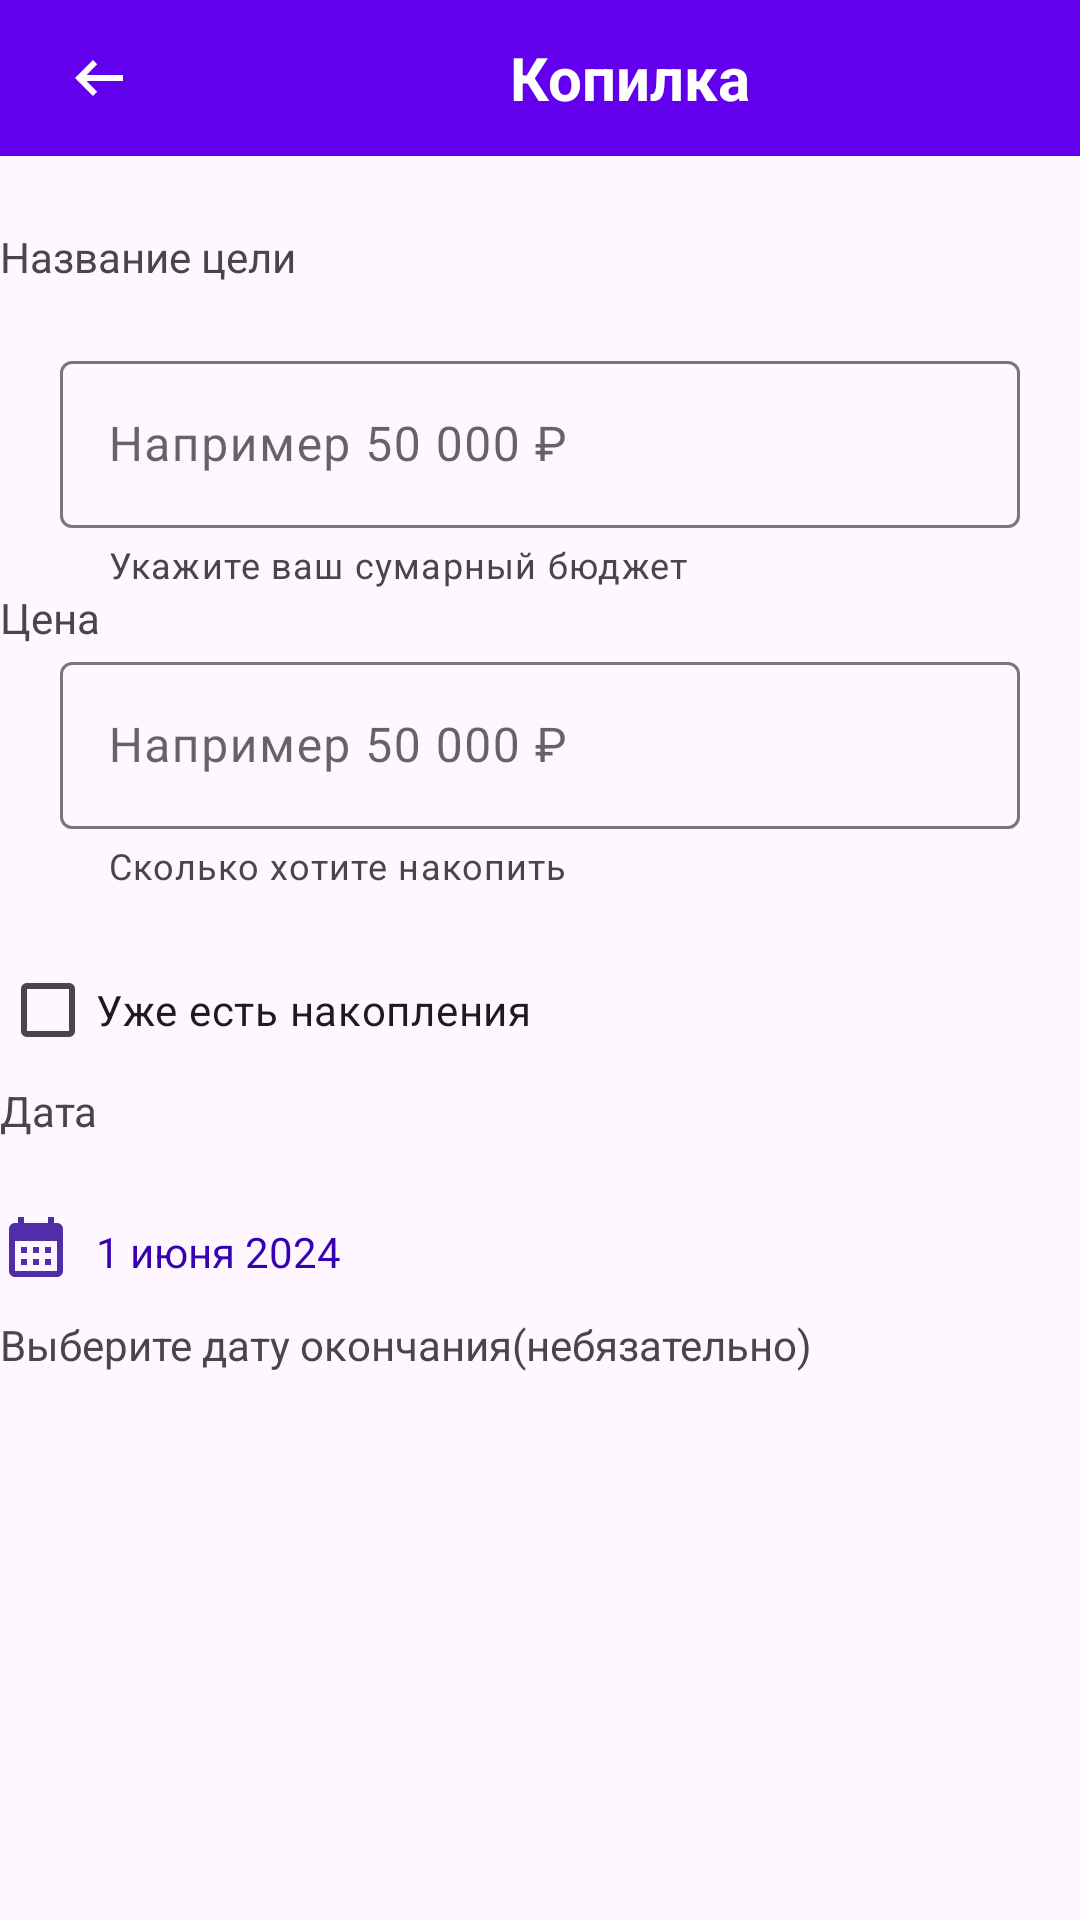

Reconstruct the res/layout file that produces this screen, plus the resources it refers to.
<!-- AndroidManifest.xml: application theme Theme.PiggyBank3 -->
<!-- res/layout/fragment_second.xml -->
<?xml version="1.0" encoding="utf-8"?>
<androidx.constraintlayout.widget.ConstraintLayout xmlns:android="http://schemas.android.com/apk/res/android"
    xmlns:tools="http://schemas.android.com/tools"
    android:layout_width="match_parent"
    android:layout_height="match_parent"
    xmlns:app="http://schemas.android.com/apk/res-auto"
    tools:context=".fragmentSecond.secondFragment">

    <com.google.android.material.appbar.AppBarLayout
        android:id="@+id/appBarLayout"
        android:layout_width="match_parent"
        android:layout_height="wrap_content"
        android:background="@color/design_default_color_primary"
        app:layout_constraintStart_toStartOf="parent"
        app:layout_constraintTop_toTopOf="parent">

        <LinearLayout
            android:id="@+id/layout"
            android:layout_width="match_parent"
            android:layout_height="match_parent"
            android:gravity="center_vertical"
            android:orientation="horizontal">

            <ImageButton
                android:id="@+id/buttonBack"
                android:layout_width="66dp"
                android:layout_height="52dp"
                android:background="?attr/selectableItemBackgroundBorderless"
                android:src="@drawable/left" />

            <TextView
                android:id="@+id/bookingText"
                android:layout_width="288dp"
                android:layout_height="wrap_content"
                android:layout_gravity="center"
                android:gravity="center"
                android:text="@string/piggyBank"
                android:textColor="@color/white"
                android:textSize="20sp"
                android:textStyle="bold" />

            <ImageButton
                android:id="@+id/buttonList"
                android:layout_width="66dp"
                android:layout_height="52dp"
                android:background="?attr/selectableItemBackgroundBorderless"
                android:src="@drawable/round_check_24"
                />
        </LinearLayout>


    </com.google.android.material.appbar.AppBarLayout>

    <TextView
        android:id="@+id/NameOfTheGoal"
        android:layout_width="wrap_content"
        android:layout_height="wrap_content"
        android:layout_marginTop="24dp"
        android:text="@string/NameOfTheGoal"
        app:layout_constraintTop_toBottomOf="@+id/appBarLayout"
        tools:ignore="MissingConstraints"
        tools:layout_editor_absoluteX="20dp" />

    <com.google.android.material.textfield.TextInputLayout
        android:id="@+id/Container"
        style="@style/Theme.MaterialComponents.DayNight.NoActionBar.Bridge"
        android:layout_width="0dp"
        android:layout_height="wrap_content"
        android:layout_marginHorizontal="20dp"
        android:layout_marginTop="20dp"
        app:helperText="Укажите ваш сумарный бюджет"
        app:layout_constraintEnd_toEndOf="parent"
        app:layout_constraintStart_toStartOf="parent"
        app:layout_constraintTop_toBottomOf="@id/NameOfTheGoal"
        >

        <EditText
            android:id="@+id/Text"
            android:layout_width="match_parent"
            android:layout_height="wrap_content"
            android:hint="Например 50 000 ₽"
            android:inputType="text"
            android:lines="1"
            tools:ignore="MissingClass" />
    </com.google.android.material.textfield.TextInputLayout>

    <TextView
        android:id="@+id/NameSum"
        android:layout_width="wrap_content"
        android:layout_height="wrap_content"
        android:text="@string/Sum"
        app:layout_constraintTop_toBottomOf="@+id/Container"
        tools:ignore="MissingConstraints"
        tools:layout_editor_absoluteX="20dp" />

    <com.google.android.material.textfield.TextInputLayout
        android:id="@+id/SumContainer"
        style="@style/Theme.MaterialComponents.DayNight.NoActionBar.Bridge"
        android:layout_width="0dp"
        android:layout_height="wrap_content"
        android:layout_marginHorizontal="20dp"
        app:helperText="Сколько хотите накопить"
        app:layout_constraintEnd_toEndOf="parent"
        app:layout_constraintStart_toStartOf="parent"
        app:layout_constraintTop_toBottomOf="@+id/NameSum">

        <EditText
            android:id="@+id/Text2"
            android:layout_width="match_parent"
            android:layout_height="wrap_content"
            android:hint="Например 50 000 ₽"
            android:inputType="numberPassword"
            android:lines="1"
            tools:ignore="MissingClass" />
    </com.google.android.material.textfield.TextInputLayout>

    <CheckBox
        android:checked="false"
        android:id="@+id/my_checkbox"
        android:layout_width="wrap_content"
        android:layout_height="wrap_content"
        android:layout_marginTop="16dp"
        android:text="Уже есть накопления"
        app:layout_constraintTop_toBottomOf="@+id/SumContainer"
        tools:layout_editor_absoluteX="20dp"
        tools:ignore="MissingConstraints" />

    <TextView
        android:id="@+id/NameSum2"
        android:layout_width="wrap_content"
        android:layout_height="wrap_content"
        android:layout_marginTop="8dp"
        android:visibility="gone"
        android:text="Сумма накоплений"
        app:layout_constraintTop_toBottomOf="@+id/my_checkbox"
        tools:ignore="MissingConstraints"
        tools:layout_editor_absoluteX="20dp" />

    <com.google.android.material.textfield.TextInputLayout
        android:visibility="gone"
        android:id="@+id/SumContainer2"
        style="@style/Theme.MaterialComponents.DayNight.NoActionBar.Bridge"
        android:layout_width="0dp"
        android:layout_height="wrap_content"
        android:layout_marginHorizontal="20dp"
        app:helperText="Сколько уже накопили"
        app:layout_constraintEnd_toEndOf="parent"
        app:layout_constraintHorizontal_bias="0.6"
        app:layout_constraintStart_toStartOf="parent"
        app:layout_constraintTop_toBottomOf="@+id/NameSum2">

        <com.google.android.material.textfield.TextInputEditText
            android:id="@+id/Text22"
            android:layout_width="match_parent"
            android:layout_height="wrap_content"
            android:hint="Например 50 000 ₽"
            android:inputType="numberPassword"
            android:lines="1"
            tools:ignore="MissingClass" />
    </com.google.android.material.textfield.TextInputLayout>


    <TextView
        android:id="@+id/NameSum3"
        android:layout_width="wrap_content"
        android:layout_height="wrap_content"
        android:text="Дата"
        app:layout_constraintTop_toBottomOf="@+id/SumContainer2"
        tools:ignore="MissingConstraints"
        tools:layout_editor_absoluteX="32dp" />

    <ImageView
        android:id="@+id/imageView"
        android:layout_width="wrap_content"
        android:layout_height="wrap_content"
        android:layout_marginTop="24dp"
        android:src="@drawable/baseline_calendar_month_24"
        app:layout_constraintTop_toBottomOf="@+id/NameSum3"
        tools:ignore="MissingConstraints"
        tools:layout_editor_absoluteX="20dp" />

    <TextView
        android:id="@+id/textView2"
        android:layout_width="wrap_content"
        android:layout_height="wrap_content"
        android:layout_marginStart="8dp"
        android:layout_marginTop="28dp"
        android:text="1 июня 2024"
        android:textColor="@color/purple_700"
        app:layout_constraintStart_toEndOf="@+id/imageView"
        app:layout_constraintTop_toBottomOf="@+id/NameSum3"
        tools:ignore="MissingConstraints" />

    <TextView
        android:id="@+id/NameSum4"
        android:layout_width="wrap_content"
        android:layout_height="wrap_content"
        android:layout_marginTop="12dp"
        android:text="Выберите дату окончания(небязательно)"
        app:layout_constraintTop_toBottomOf="@+id/textView2"
        tools:ignore="MissingConstraints"
        tools:layout_editor_absoluteX="16dp" />

</androidx.constraintlayout.widget.ConstraintLayout>
<!-- resources referenced by this layout -->
<resources>
  <color name="purple_700">#FF3700B3</color>
  <color name="white">#FFFFFFFF</color>
  <!-- drawable baseline_calendar_month_24 (drawable) -->
  <vector android:height="24dp" android:tint="#512DA8"
      android:viewportHeight="24" android:viewportWidth="24"
      android:width="24dp" xmlns:android="http://schemas.android.com/apk/res/android">
      <path android:fillColor="@android:color/white" android:pathData="M19,4h-1V2h-2v2H8V2H6v2H5C3.89,4 3.01,4.9 3.01,6L3,20c0,1.1 0.89,2 2,2h14c1.1,0 2,-0.9 2,-2V6C21,4.9 20.1,4 19,4zM19,20H5V10h14V20zM9,14H7v-2h2V14zM13,14h-2v-2h2V14zM17,14h-2v-2h2V14zM9,18H7v-2h2V18zM13,18h-2v-2h2V18zM17,18h-2v-2h2V18z"/>
  </vector>
  <!-- drawable left (drawable) -->
  <vector android:autoMirrored="true" android:height="24dp"
      android:tint="#FFFFFF" android:viewportHeight="960"
      android:viewportWidth="960" android:width="24dp" xmlns:android="http://schemas.android.com/apk/res/android">
      <path android:fillColor="@android:color/white" android:pathData="M400,720L160,480L400,240L456,298L314,440L800,440L800,520L314,520L456,662L400,720Z"/>
  </vector>
  <string name="NameOfTheGoal">Название цели</string>
  <string name="Sum">Цена</string>
  <string name="piggyBank">Копилка</string>
  <style name="Theme.PiggyBank3" parent="Base.Theme.PiggyBank3" />
  <style name="Base.Theme.PiggyBank3" parent="Theme.Material3.DayNight.NoActionBar">
          
          
      </style>
</resources>
